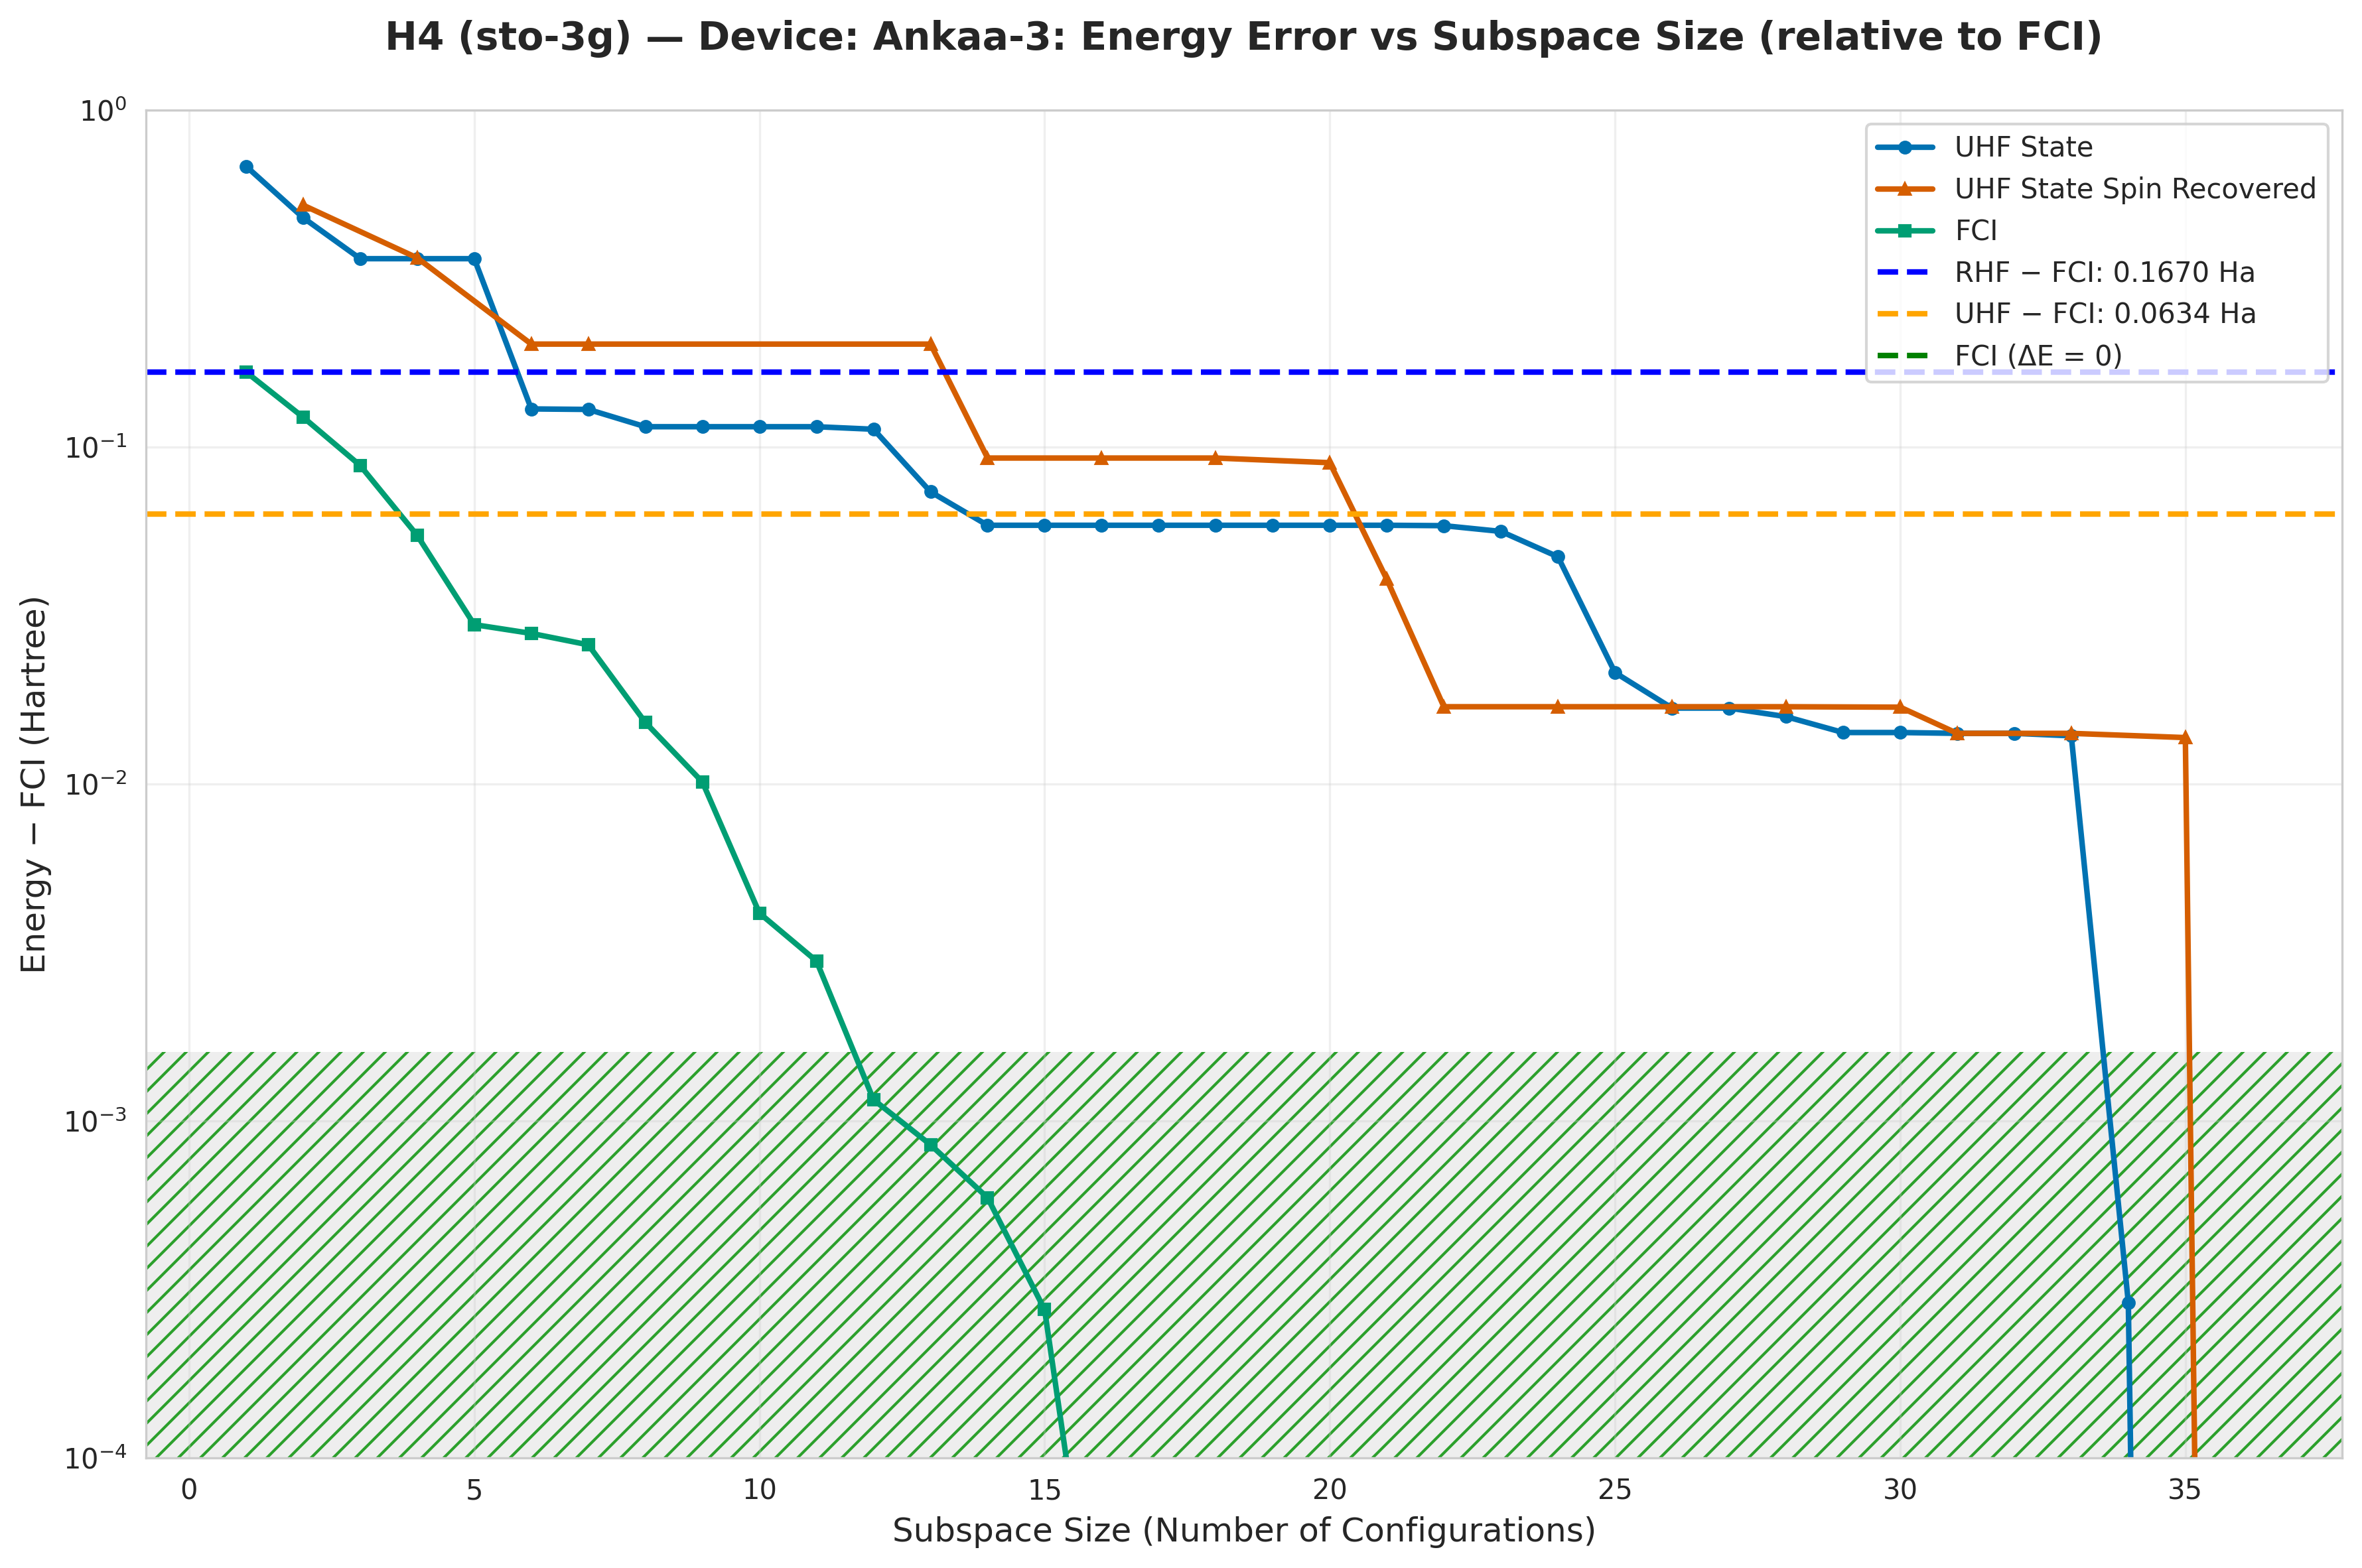

The file beside this chart, header and first rows:
subspace_size, qsci_energy, qsci_S2, spin_symm_energy, spin_symm_S2, fci_subspace_energy, mean_sample_number
1, -1.315, 1.0, -1.315, 1.0, -1.829, 6.357
2, -1.517, 1.0, -1.474, 2, -1.874, 6.357
3, -1.634, 1, -1.517, 1.0, -1.908, 9.488
4, -1.634, 1, -1.632, 2.0, -1.941, 9.488
5, -1.634, 1, -1.658, 1.069, -1.966, 11.66
6, -1.866, 0.06036, -1.794, 2, -1.968, 11.66
7, -1.867, 0.05496, -1.794, 2, -1.97, 13.24
8, -1.881, 0.04381, -1.794, 2, -1.981, 13.52
9, -1.881, 0.04381, -1.794, 2.0, -1.986, 13.52
10, -1.881, 0.04381, -1.794, 2, -1.992, 13.52
11, -1.881, 0.04381, -1.794, 2, -1.993, 13.52
12, -1.883, 0.06281, -1.794, 2, -1.995, 13.52
13, -1.922, 0.05934, -1.794, 2, -1.995, 13.52
14, -1.938, 0.06899, -1.903, -3.0811433909501897e-18, -1.996, 16.51
15, -1.938, 0.06899, -1.903, -1.6269468763240994e-18, -1.996, 22.98
16, -1.938, 0.06899, -1.903, -8.637518083934102e-20, -1.996, 22.98
17, -1.938, 0.06899, -1.903, -1.540571695448175e-18, -1.996, 24.77
18, -1.938, 0.06899, -1.903, -3.081143390959015e-18, -1.996, 24.77
19, -1.938, 0.06899, -1.905, 0.007382, -1.996, 32.6
20, -1.938, 0.06899, -1.906, 1.6768852676839525e-18, -1.996, 32.6
21, -1.938, 0.06899, -1.956, 4.498972350088583e-30, -1.996, 38.92
22, -1.938, 0.07127, -1.979, -1.946210441682584e-18, -1.996, 43.84
23, -1.94, 0.09622, -1.979, 4.561188207320177e-18, -1.996, 44.87
24, -1.949, 0.05559, -1.979, 5.226203497089203e-30, -1.996, 44.87
25, -1.975, 0.06896, -1.979, -3.588082986447947e-18, -1.996, 95.35
26, -1.979, 0.03615, -1.979, -9.122376414633716e-18, -1.996, 95.35
27, -1.979, 0.03615, -1.979, -9.731052208426355e-19, -1.996, 127.1
28, -1.98, 0.01609, -1.979, -5.534293428155891e-18, -1.996, 127.1
29, -1.982, 0.0001787, -1.979, 4.7511474818895275e-05, -1.996, 136.2
30, -1.982, 0.0001787, -1.979, 9.69129401387055e-19, -1.996, 136.2
31, -1.982, -7.56392970869169e-18, -1.982, 9.509471693406416e-30, -1.996, 346.7
32, -1.982, 1.1497031396014043e-29, -1.982, -9.075348137364991e-18, -1.996, 544.9
33, -1.982, 0.0005683, -1.982, 4.537674068697965e-18, -1.996, 544.9
34, -1.996, 0.0008755, -1.982, 0.0005683, -1.996, 953.5
35, -1.996, 6.7994386015351175e-18, -1.982, 4.5638123095900406e-18, -1.996, 953.5
36, -1.996, 1.9324915348032996e-18, -1.996, 3.399719300772865e-18, -1.996, 1907
